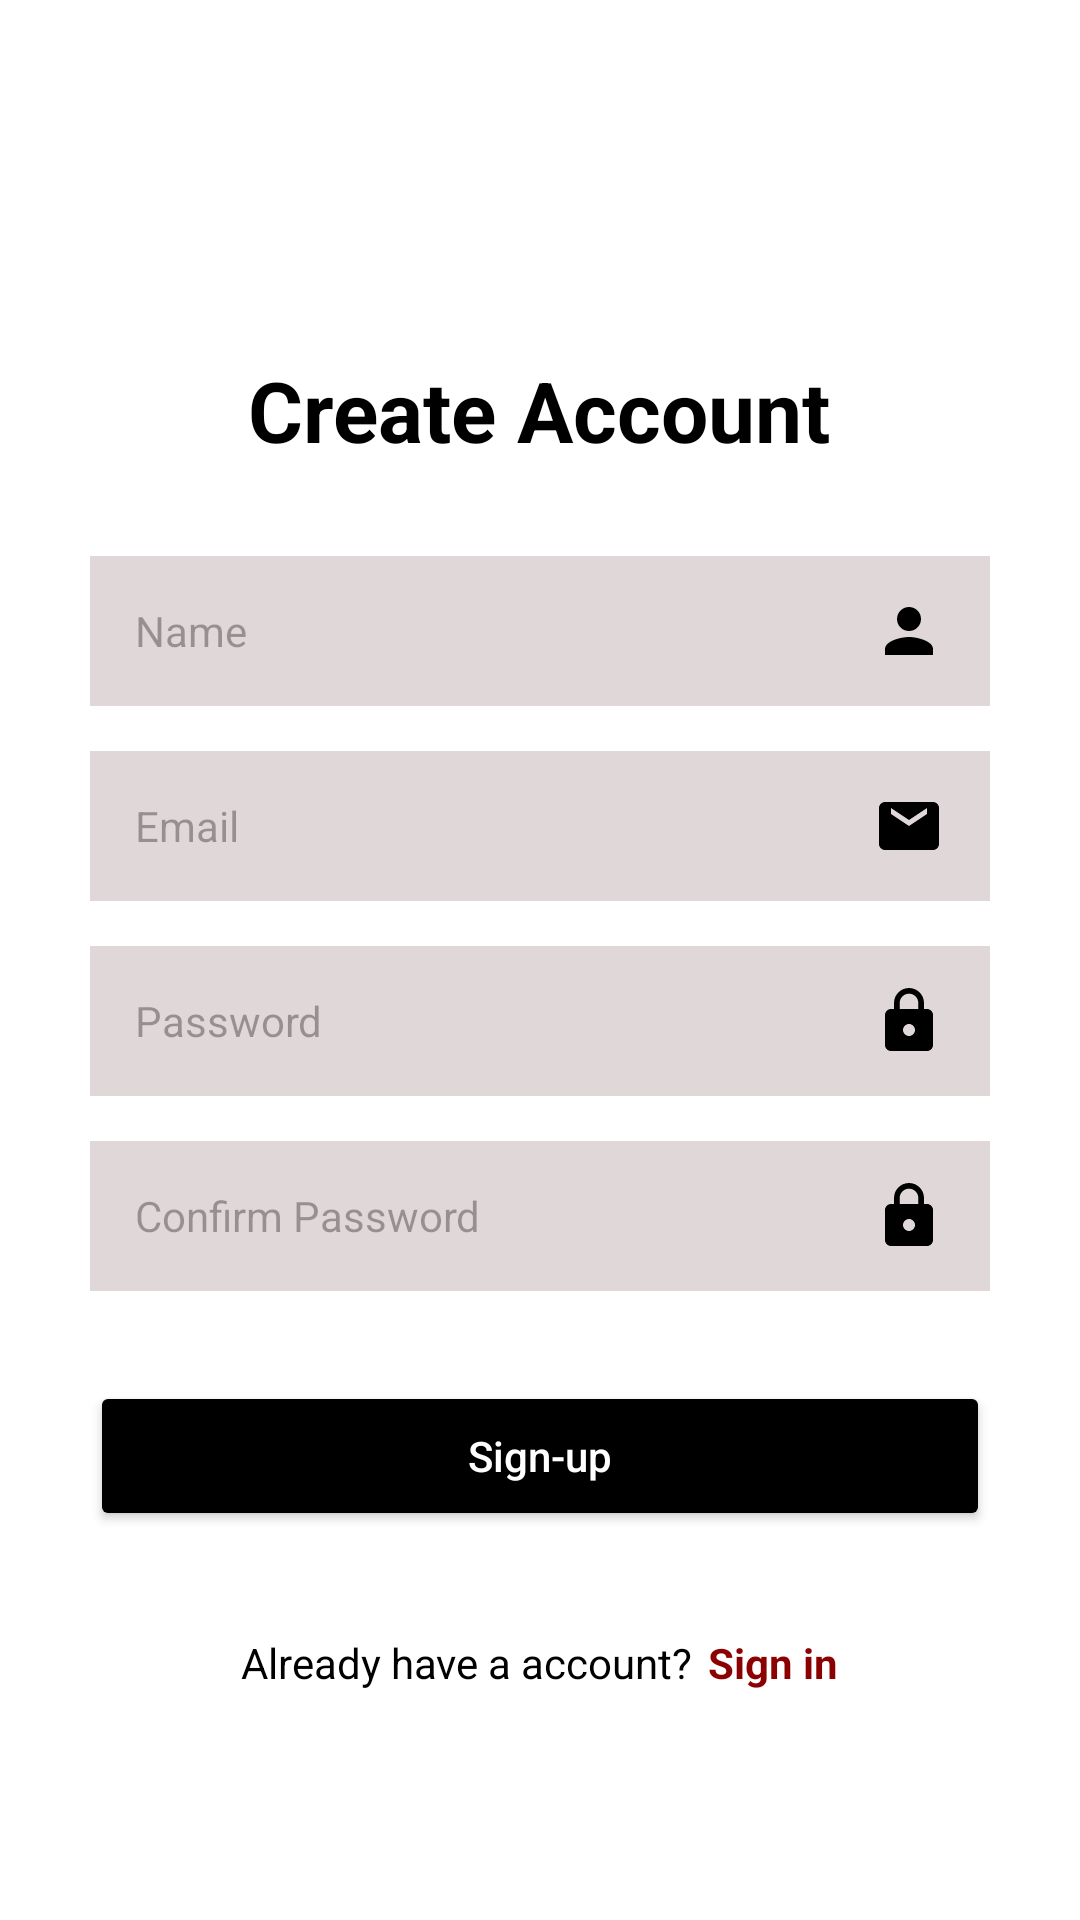

This screen was rendered from an Android layout file. Write that file and the resources it references.
<!-- AndroidManifest.xml: application theme Theme.HouseRentalApp -->
<!-- res/layout/activity_owner_sign_up.xml -->
<?xml version="1.0" encoding="utf-8"?>
<androidx.constraintlayout.widget.ConstraintLayout xmlns:android="http://schemas.android.com/apk/res/android"
    xmlns:app="http://schemas.android.com/apk/res-auto"
    xmlns:tools="http://schemas.android.com/tools"
    android:layout_width="match_parent"
    android:layout_height="match_parent"
    android:background="#FFFFFF"
    tools:context=".OwnerSignUpActivity">

    <ImageButton
        android:id="@+id/btnBackSignUp"
        android:layout_width="48dp"
        android:layout_height="48dp"
        android:layout_marginStart="16dp"
        android:layout_marginTop="40dp"
        android:background="?attr/selectableItemBackgroundBorderless"
        android:contentDescription="@string/back_button_desc"
        android:src="@drawable/ic_back_arrow"
        app:layout_constraintStart_toStartOf="parent"
        app:layout_constraintTop_toTopOf="parent"
        app:tint="#000000" />

    <LinearLayout
        android:layout_width="match_parent"
        android:layout_height="wrap_content"
        android:orientation="vertical"
        android:padding="30dp"
        app:layout_constraintTop_toBottomOf="@id/btnBackSignUp">

        <TextView
            android:layout_width="wrap_content"
            android:layout_height="wrap_content"
            android:layout_gravity="center_horizontal"
            android:layout_marginBottom="30dp"
            android:text="Create Account"
            android:textColor="#000000"
            android:textSize="28sp"
            android:textStyle="bold" />

        <RelativeLayout
            android:layout_width="match_parent"
            android:layout_height="50dp"
            android:layout_marginBottom="15dp"
            android:background="#E0D8D8">

            <EditText
                android:id="@+id/etSignUpName"
                android:layout_width="match_parent"
                android:layout_height="match_parent"
                android:background="@android:color/transparent"
                android:hint="Name"
                android:inputType="textPersonName"
                android:paddingStart="15dp"
                android:paddingEnd="50dp"
                android:textColor="#000000"
                android:textSize="14sp" />

            <ImageView
                android:layout_width="24dp"
                android:layout_height="24dp"
                android:layout_alignParentEnd="true"
                android:layout_centerVertical="true"
                android:layout_marginEnd="15dp"
                android:src="@drawable/ic_person"
                app:tint="#000000" />
        </RelativeLayout>

        <RelativeLayout
            android:layout_width="match_parent"
            android:layout_height="50dp"
            android:layout_marginBottom="15dp"
            android:background="#E0D8D8">

            <EditText
                android:id="@+id/etSignUpEmail"
                android:layout_width="match_parent"
                android:layout_height="match_parent"
                android:background="@android:color/transparent"
                android:hint="Email"
                android:inputType="textEmailAddress"
                android:paddingStart="15dp"
                android:paddingEnd="50dp"
                android:textColor="#000000"
                android:textSize="14sp" />

            <ImageView
                android:layout_width="24dp"
                android:layout_height="24dp"
                android:layout_alignParentEnd="true"
                android:layout_centerVertical="true"
                android:layout_marginEnd="15dp"
                android:src="@drawable/ic_email"
                app:tint="#000000" />
        </RelativeLayout>

        <RelativeLayout
            android:layout_width="match_parent"
            android:layout_height="50dp"
            android:layout_marginBottom="15dp"
            android:background="#E0D8D8">

            <EditText
                android:id="@+id/etSignUpPassword"
                android:layout_width="match_parent"
                android:layout_height="match_parent"
                android:background="@android:color/transparent"
                android:hint="Password"
                android:inputType="textPassword"
                android:paddingStart="15dp"
                android:paddingEnd="50dp"
                android:textColor="#000000"
                android:textSize="14sp" />

            <ImageView
                android:layout_width="24dp"
                android:layout_height="24dp"
                android:layout_alignParentEnd="true"
                android:layout_centerVertical="true"
                android:layout_marginEnd="15dp"
                android:src="@drawable/ic_lock"
                app:tint="#000000" />
        </RelativeLayout>

        <RelativeLayout
            android:layout_width="match_parent"
            android:layout_height="50dp"
            android:layout_marginBottom="30dp"
            android:background="#E0D8D8">

            <EditText
                android:id="@+id/etSignUpConfirmPassword"
                android:layout_width="match_parent"
                android:layout_height="match_parent"
                android:background="@android:color/transparent"
                android:hint="Confirm Password"
                android:inputType="textPassword"
                android:paddingStart="15dp"
                android:paddingEnd="50dp"
                android:textColor="#000000"
                android:textSize="14sp" />

            <ImageView
                android:layout_width="24dp"
                android:layout_height="24dp"
                android:layout_alignParentEnd="true"
                android:layout_centerVertical="true"
                android:layout_marginEnd="15dp"
                android:src="@drawable/ic_lock"
                app:tint="#000000" />
        </RelativeLayout>

        <Button
            android:id="@+id/btnSignUp"
            android:layout_width="match_parent"
            android:layout_height="50dp"
            android:backgroundTint="#000000"
            android:text="Sign-up"
            android:textAllCaps="false"
            android:textColor="#FFFFFF"
            app:cornerRadius="25dp" />

        <LinearLayout
            android:layout_width="wrap_content"
            android:layout_height="wrap_content"
            android:layout_gravity="center_horizontal"
            android:layout_marginTop="20dp"
            android:orientation="horizontal">

            <TextView
                android:layout_width="wrap_content"
                android:layout_height="wrap_content"
                android:text="Already have a account?"
                android:textColor="#000000" />

            <TextView
                android:id="@+id/tvSignIn"
                android:layout_width="wrap_content"
                android:layout_height="wrap_content"
                android:layout_marginStart="5dp"
                android:gravity="center_vertical"
                android:minHeight="48dp"
                android:text="Sign in"
                android:textColor="#8B0000"
                android:textStyle="bold" />
        </LinearLayout>

    </LinearLayout>

</androidx.constraintlayout.widget.ConstraintLayout>
<!-- resources referenced by this layout -->
<resources>
  <!-- drawable ic_email (drawable) -->
  <vector xmlns:android="http://schemas.android.com/apk/res/android"
      android:width="24dp"
      android:height="24dp"
      android:viewportWidth="24"
      android:viewportHeight="24"
      android:tint="#000000">
    <path
        android:fillColor="@android:color/white"
        android:pathData="M20,4H4C2.9,4 2,4.9 2,6v12c0,1.1 0.9,2 2,2h16c1.1,0 2,-0.9 2,-2V6C22,4.9 21.1,4 20,4zM18,8l-6,4L6,8V6l6,4l6,-4V8z"/>
  </vector>
  <!-- drawable ic_lock (drawable) -->
  <vector xmlns:android="http://schemas.android.com/apk/res/android"
      android:width="24dp"
      android:height="24dp"
      android:viewportWidth="24"
      android:viewportHeight="24"
      android:tint="#000000">
    <path
        android:fillColor="@android:color/white"
        android:pathData="M18,8h-1L17,6c0,-2.76 -2.24,-5 -5,-5S7,3.24 7,6v2L6,8c-1.1,0 -2,0.9 -2,2v10c0,1.1 0.9,2 2,2h12c1.1,0 2,-0.9 2,-2L20,10c0,-1.1 -0.9,-2 -2,-2zm-6,9c-1.1,0 -2,-0.9 -2,-2s0.9,-2 2,-2 2,0.9 2,2 -0.9,2 -2,2zm3.1,-9L8.9,8L8.9,6c0,-1.71 1.39,-3.1 3.1,-3.1 1.71,0 3.1,1.39 3.1,3.1v2z"/>
  </vector>
  <!-- drawable ic_person (drawable) -->
  <vector xmlns:android="http://schemas.android.com/apk/res/android"
      android:width="24dp"
      android:height="24dp"
      android:viewportWidth="24"
      android:viewportHeight="24"
      android:tint="#000000">
    <path
        android:fillColor="@android:color/white"
        android:pathData="M12,12c2.21,0 4,-1.79 4,-4s-1.79,-4 -4,-4 -4,1.79 -4,4 1.79,4 4,4zm0,2c-2.67,0 -8,1.34 -8,4v2h16v-2c0,-2.66 -5.33,-4 -8,-4z"/>
  </vector>
  <string name="back_button_desc">Back</string>
  <style name="Theme.HouseRentalApp" parent="Base.Theme.HouseRentalApp" />
  <style name="Base.Theme.HouseRentalApp" parent="Theme.Material3.DayNight.NoActionBar">
          
          
          <item name="android:windowTranslucentStatus">true</item>
          <item name="windowNoTitle">true</item>
  
          <item name="colorPrimary">@color/purple_500</item>
  
      </style>
  <color name="purple_500">#DEB4E7</color>
</resources>
